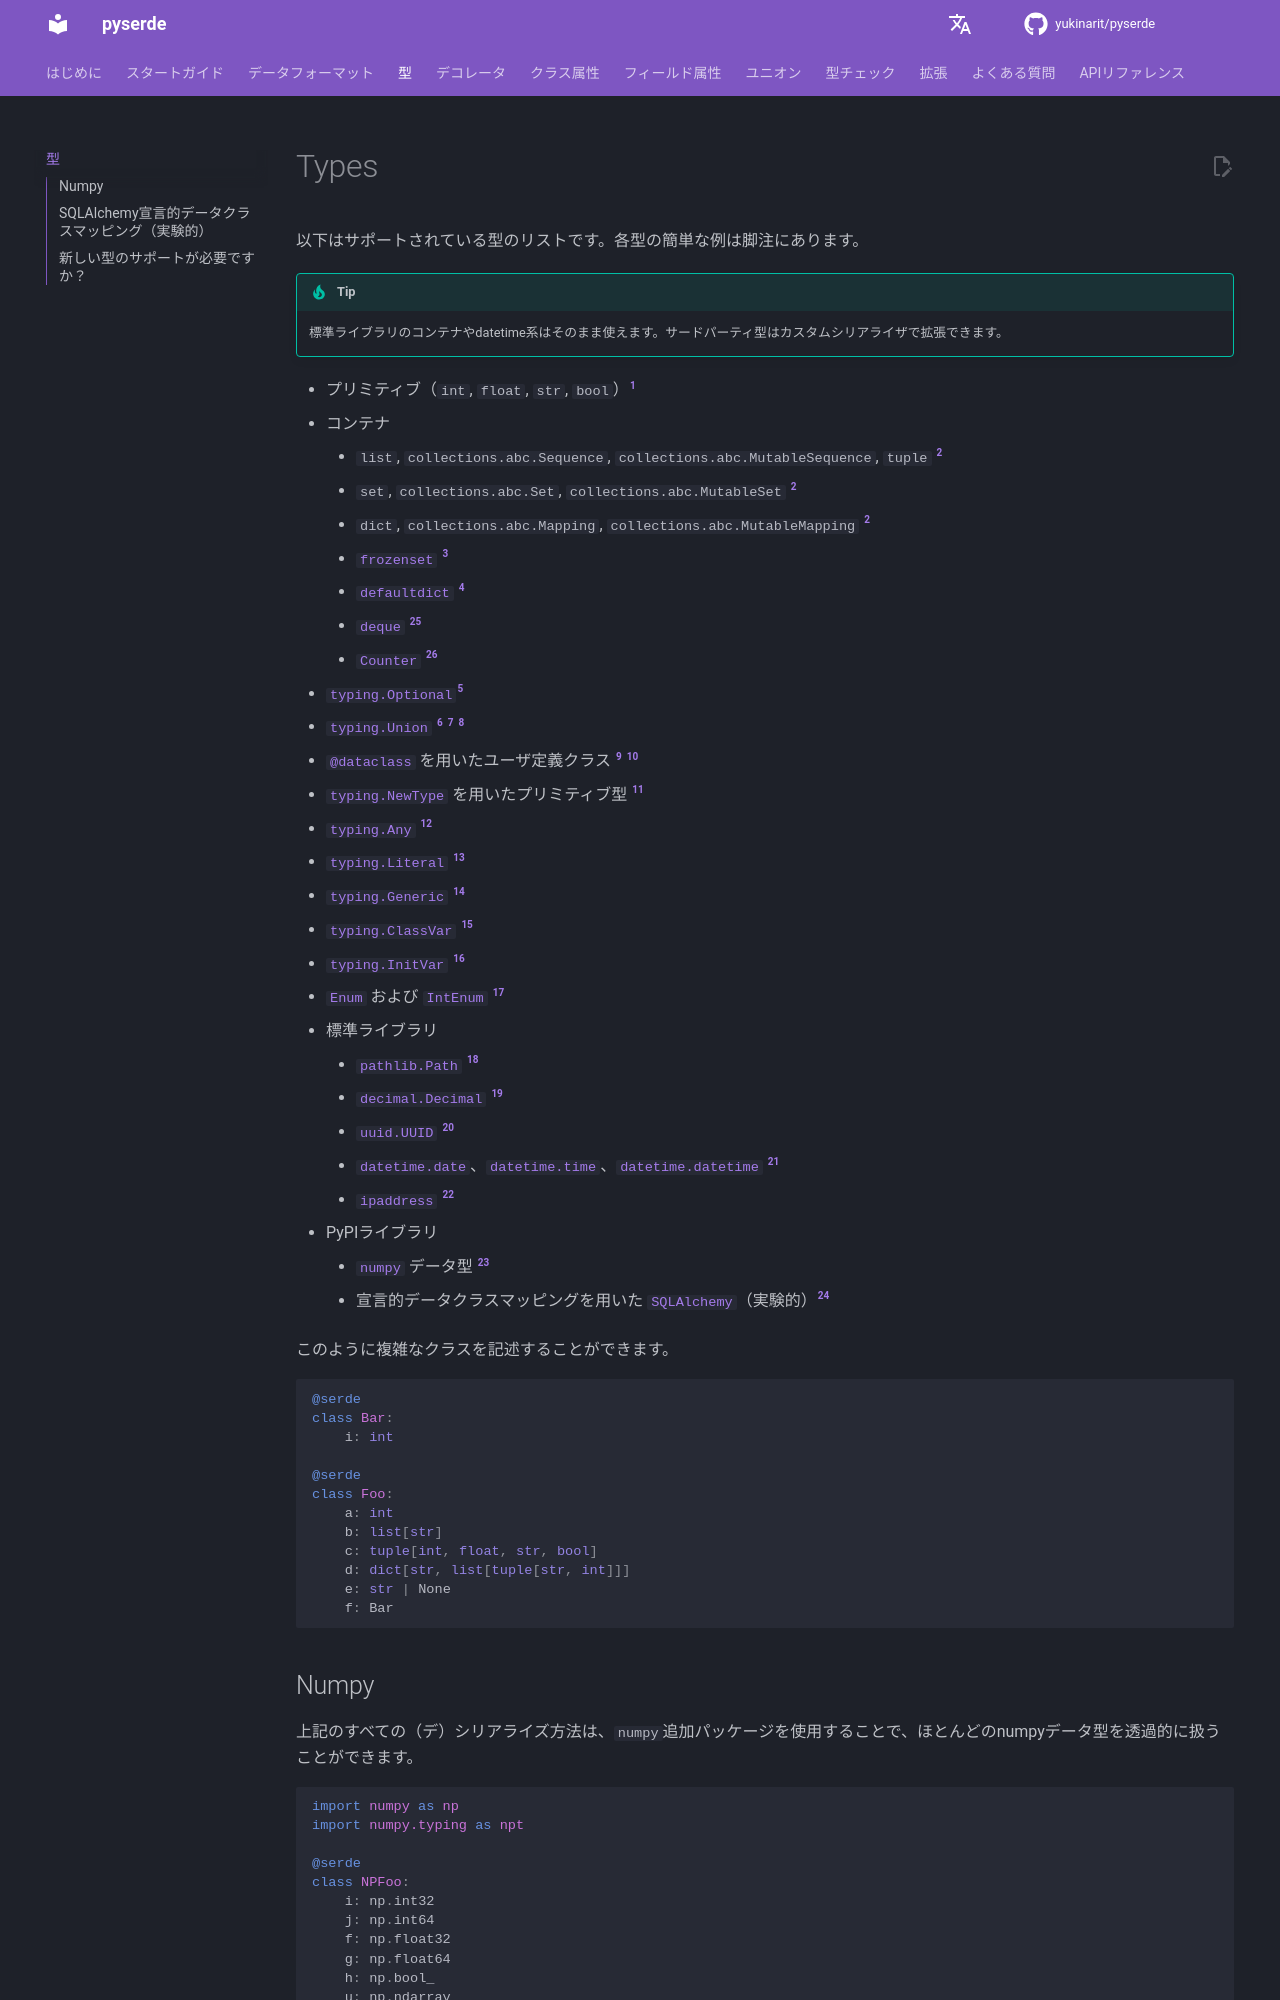

repository: yukinarit/pyserde · page: v0.32.2/ja/types/index.html · generator: mdbook

# Types

以下はサポートされている型のリストです。各型の簡単な例は脚注にあります。

!!! tip
    標準ライブラリのコンテナやdatetime系はそのまま使えます。サードパーティ型はカスタムシリアライザで拡張できます。

* プリミティブ（`int`, `float`, `str`, `bool`）[^1]
* コンテナ
    * `list`, `collections.abc.Sequence`, `collections.abc.MutableSequence`, `tuple` [^2]
    * `set`, `collections.abc.Set`, `collections.abc.MutableSet` [^2]
    * `dict`, `collections.abc.Mapping`, `collections.abc.MutableMapping` [^2]
    * [`frozenset`](https://docs.python.org/3/library/stdtypes.html#frozenset) [^3]
    * [`defaultdict`](https://docs.python.org/3/library/collections.html#collections.defaultdict) [^4]
    * [`deque`](https://docs.python.org/3/library/collections.html#collections.deque) [^25]
    * [`Counter`](https://docs.python.org/3/library/collections.html#collections.Counter) [^26]
* [`typing.Optional`](https://docs.python.org/3/library/typing.html#typing.Optional)[^5]
* [`typing.Union`](https://docs.python.org/3/library/typing.html#typing.Union) [^6] [^7] [^8]
* [`@dataclass`](https://docs.python.org/3/library/dataclasses.html) を用いたユーザ定義クラス [^9] [^10]
* [`typing.NewType`](https://docs.python.org/3/library/typing.html#newtype) を用いたプリミティブ型 [^11]
* [`typing.Any`](https://docs.python.org/3/library/typing.html#the-any-type) [^12]
* [`typing.Literal`](https://docs.python.org/3/library/typing.html#typing.Literal) [^13]
* [`typing.Generic`](https://docs.python.org/3/library/typing.html#user-defined-generic-types) [^14]
* [`typing.ClassVar`](https://docs.python.org/3/library/typing.html#typing.ClassVar) [^15]
* [`typing.InitVar`](https://docs.python.org/3/library/dataclasses.html#init-only-variables) [^16]
* [`Enum`](https://docs.python.org/3/library/enum.html#enum.Enum) および [`IntEnum`](https://docs.python.org/3/library/enum.html#enum.IntEnum) [^17]
* 標準ライブラリ
    * [`pathlib.Path`](https://docs.python.org/3/library/pathlib.html) [^18]
    * [`decimal.Decimal`](https://docs.python.org/3/library/decimal.html) [^19]
    * [`uuid.UUID`](https://docs.python.org/3/library/uuid.html) [^20]
    * [`datetime.date`](https://docs.python.org/3/library/datetime.html#date-objects)、[`datetime.time`](https://docs.python.org/3/library/datetime.html#time-objects)、[`datetime.datetime`](https://docs.python.org/3/library/datetime.html#datetime-objects) [^21]
    * [`ipaddress`](https://docs.python.org/3/library/ipaddress.html) [^22]
* PyPIライブラリ
    * [`numpy`](https://github.com/numpy/numpy) データ型 [^23]
    * 宣言的データクラスマッピングを用いた [`SQLAlchemy`](https://github.com/sqlalchemy/sqlalchemy)（実験的）[^24]

このように複雑なクラスを記述することができます。
```python
@serde
class Bar:
    i: int

@serde
class Foo:
    a: int
    b: list[str]
    c: tuple[int, float, str, bool]
    d: dict[str, list[tuple[str, int]]]
    e: str | None
    f: Bar
```
